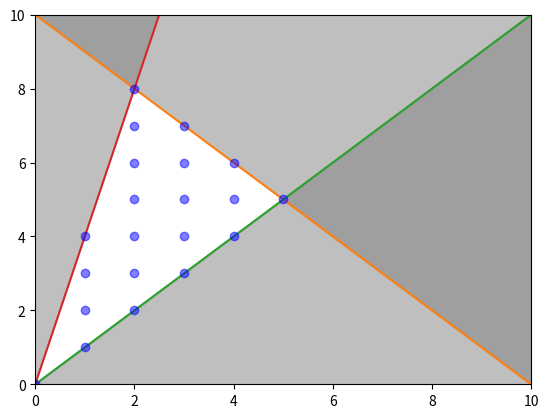

Recreate this plot in Python.
import numpy as np
import matplotlib.pyplot as plt

xmax = 10
ymax = 10
plt.plot(xmax, ymax)

# On trace la droite x + y <= 100
x1 = np.linspace(0, xmax, ymax)
y1 = xmax - x1
plt.plot(x1, y1)
plt.fill_between(x1, y1, ymax, color='gray', alpha=0.5)

# On trace la droite pour que x ne soit jamais plus grand que 50% de x + y
x2 = np.linspace(0, xmax, ymax)
y2 = x2
plt.plot(x2, y2)
plt.fill_between(x2, y2, color='gray', alpha=0.5)

# On trace la droite pour que y ne soit jamais plus grand que 80% de x + y
x3 = np.linspace(0, xmax, ymax)
y3 = 4 * x3
plt.plot(x3, y3)
plt.fill_between(x3, y3, ymax, color='gray', alpha=0.5)

# Trouver l'ensemble des points qui respectent les contraintes et les afficher
for x in range(xmax):
    for y in range(ymax):
        if x + y <= xmax and 0.5 * x - 0.5 * y <= 0 and -0.8 * x + 0.2 * y <= 0:
            plt.plot(x, y, 'bo', alpha=0.5)

plt.xlim(0, xmax)
plt.ylim(0, ymax)
plt.show()